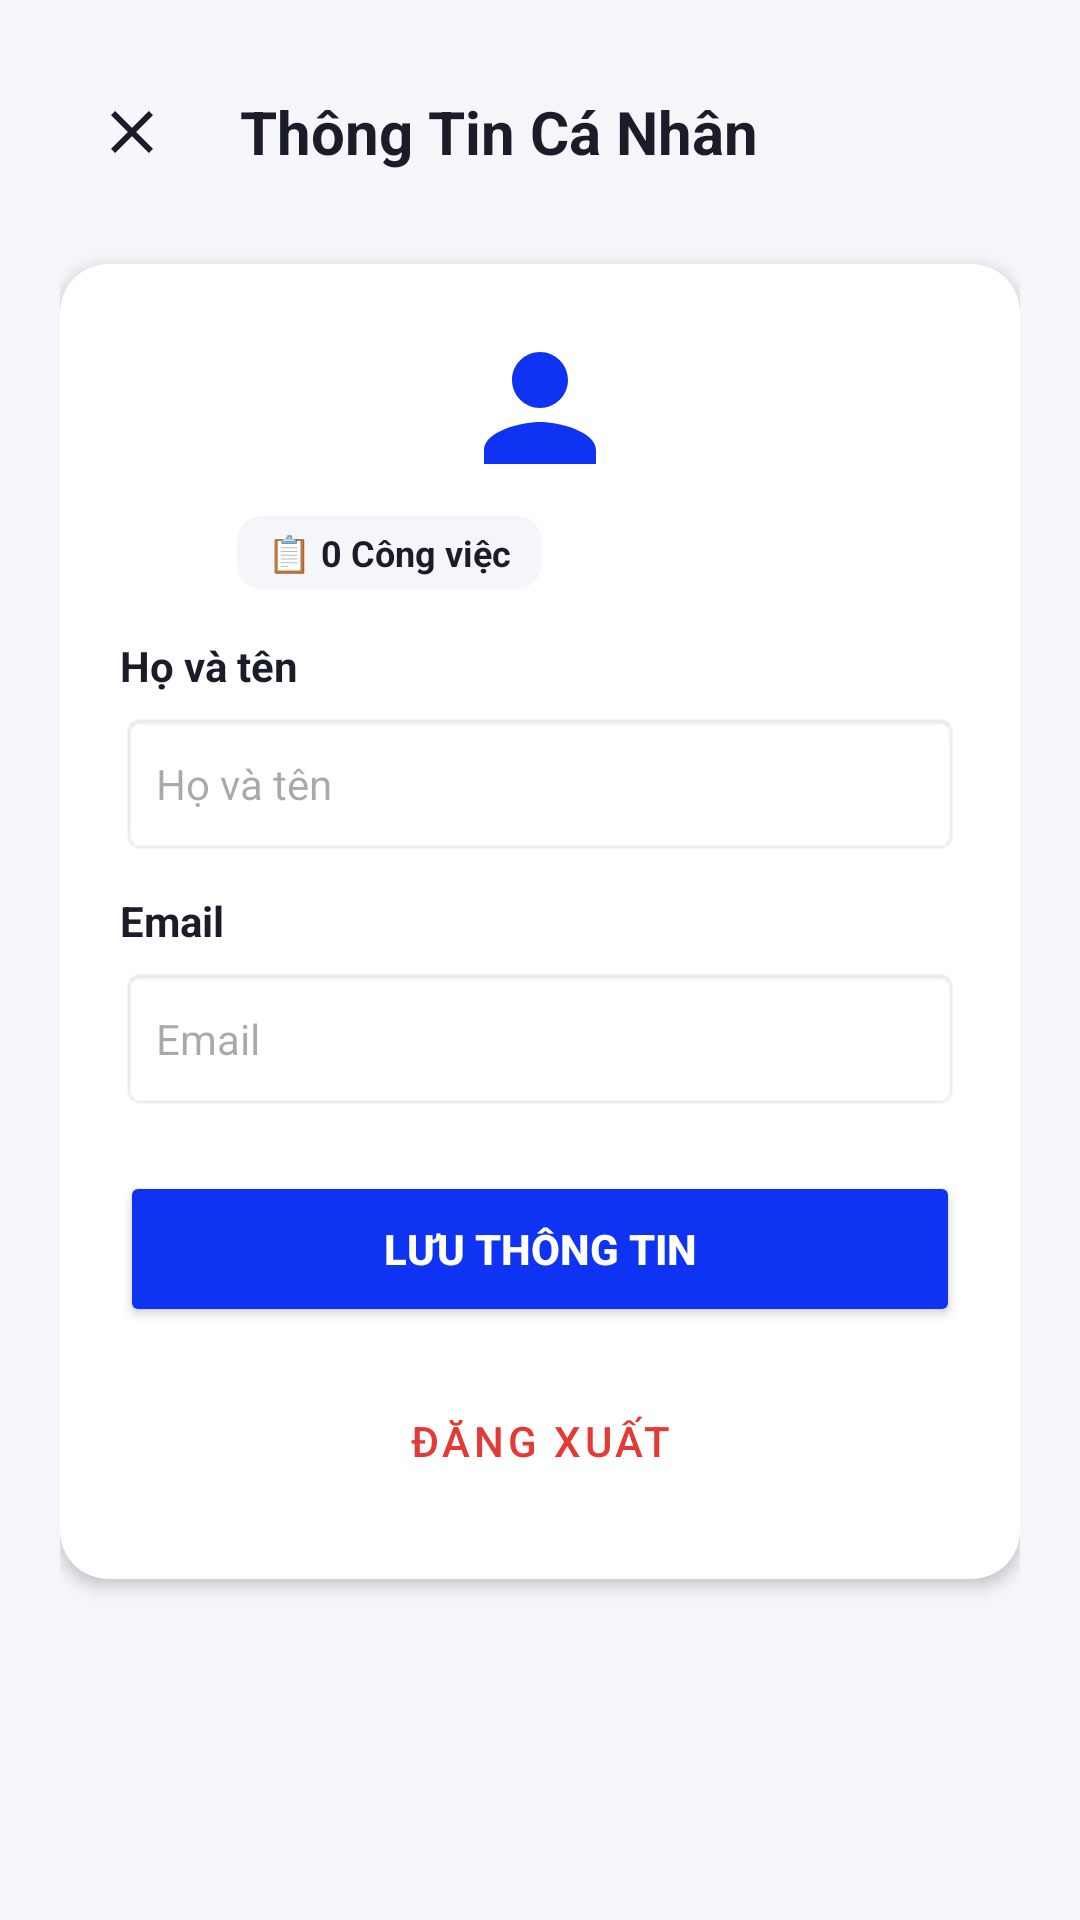

Here is an Android app screen rendered from its layout file. Give the layout XML and the strings, colors and styles it references.
<!-- AndroidManifest.xml: application theme Theme.QuanlyCV -->
<!-- res/layout/activity_profile.xml -->
<?xml version="1.0" encoding="utf-8"?>
<ScrollView xmlns:android="http://schemas.android.com/apk/res/android"
    xmlns:app="http://schemas.android.com/apk/res-auto"
    android:layout_width="match_parent"
    android:layout_height="match_parent"
    android:background="@color/bg_main"
    android:fillViewport="true">

    <LinearLayout
        android:layout_width="match_parent"
        android:layout_height="wrap_content"
        android:orientation="vertical"
        android:padding="20dp">

        
        <RelativeLayout
            android:layout_width="match_parent"
            android:layout_height="wrap_content"
            android:layout_marginBottom="20dp">

            <ImageButton
                android:id="@+id/btnBack"
                android:layout_width="48dp"
                android:layout_height="48dp"
                android:layout_alignParentStart="true"
                android:layout_centerVertical="true"
                android:background="?attr/selectableItemBackgroundBorderless"
                android:contentDescription="@string/close"
                android:padding="12dp"
                app:srcCompat="@drawable/ic_clear"
                app:tint="@color/text_primary" />

            <TextView
                android:id="@+id/tvHeaderTitle"
                android:layout_width="wrap_content"
                android:layout_height="wrap_content"
                android:layout_centerVertical="true"
                android:layout_marginStart="12dp"
                android:layout_toEndOf="@id/btnBack"
                android:text="@string/title_profile"
                android:textColor="@color/text_primary"
                android:textSize="20sp"
                android:textStyle="bold" />
        </RelativeLayout>

        <androidx.cardview.widget.CardView
            android:layout_width="match_parent"
            android:layout_height="wrap_content"
            android:layout_marginBottom="16dp"
            app:cardCornerRadius="16dp"
            app:cardElevation="3dp">

            <LinearLayout
                android:layout_width="match_parent"
                android:layout_height="wrap_content"
                android:gravity="center_horizontal"
                android:orientation="vertical"
                android:padding="20dp">

                <ImageView
                    android:id="@+id/imgAvatar"
                    android:layout_width="56dp"
                    android:layout_height="56dp"
                    android:layout_marginBottom="8dp"
                    android:contentDescription="@string/desc_edit_user"
                    android:src="@drawable/ic_person"
                    app:tint="@color/primary" />

                
                <LinearLayout
                    android:layout_width="match_parent"
                    android:layout_height="wrap_content"
                    android:layout_marginBottom="16dp"
                    android:gravity="center"
                    android:orientation="horizontal">

                    <TextView
                        android:id="@+id/tvProfileTotal"
                        android:layout_width="wrap_content"
                        android:layout_height="wrap_content"
                        android:background="@drawable/bg_action_grey"
                        android:paddingHorizontal="10dp"
                        android:paddingVertical="4dp"
                        android:text="@string/default_profile_tasks"
                        android:textColor="@color/text_primary"
                        android:textSize="12sp"
                        android:textStyle="bold" />

                    <TextView
                        android:id="@+id/tvProfileStreak"
                        android:layout_width="wrap_content"
                        android:layout_height="wrap_content"
                        android:layout_marginStart="8dp"
                        android:background="@drawable/bg_orange_square"
                        android:paddingHorizontal="10dp"
                        android:paddingVertical="4dp"
                        android:text="@string/default_profile_streak"
                        android:textColor="@color/white"
                        android:textSize="12sp"
                        android:textStyle="bold" />
                </LinearLayout>

                <TextView
                    android:layout_width="wrap_content"
                    android:layout_height="wrap_content"
                    android:layout_gravity="start"
                    android:layout_marginBottom="6dp"
                    android:text="@string/label_fullname"
                    android:textColor="@color/text_primary"
                    android:textStyle="bold" />

                <EditText
                    android:id="@+id/etProfileName"
                    android:layout_width="match_parent"
                    android:layout_height="wrap_content"
                    android:autofillHints=""
                    android:background="@android:drawable/editbox_background"
                    android:hint="@string/label_fullname"
                    android:importantForAutofill="no"
                    android:inputType="textPersonName"
                    android:minHeight="48dp"
                    android:padding="12dp"
                    android:textSize="14sp" />

                <TextView
                    android:layout_width="wrap_content"
                    android:layout_height="wrap_content"
                    android:layout_gravity="start"
                    android:layout_marginTop="12dp"
                    android:layout_marginBottom="6dp"
                    android:text="@string/label_email"
                    android:textColor="@color/text_primary"
                    android:textStyle="bold" />

                <EditText
                    android:id="@+id/etProfileEmail"
                    android:layout_width="match_parent"
                    android:layout_height="wrap_content"
                    android:autofillHints=""
                    android:background="@android:drawable/editbox_background"
                    android:hint="@string/label_email"
                    android:importantForAutofill="no"
                    android:inputType="textEmailAddress"
                    android:minHeight="48dp"
                    android:padding="12dp"
                    android:textSize="14sp" />

                <Button
                    android:id="@+id/btnSaveProfile"
                    android:layout_width="match_parent"
                    android:layout_height="52dp"
                    android:layout_marginTop="20dp"
                    android:backgroundTint="@color/primary"
                    android:text="@string/btn_save_info"
                    android:textColor="@color/white"
                    android:textStyle="bold" />

                <Button
                    android:id="@+id/btnLogout"
                    style="@style/Widget.MaterialComponents.Button.OutlinedButton"
                    android:layout_width="match_parent"
                    android:layout_height="52dp"
                    android:layout_marginTop="12dp"
                    android:text="@string/btn_logout"
                    android:textColor="@color/red_delete" />

            </LinearLayout>
        </androidx.cardview.widget.CardView>

    </LinearLayout>
</ScrollView>
<!-- resources referenced by this layout -->
<resources>
  <color name="bg_main">#F5F6FA</color>
  <color name="primary">#0E33F3</color>
  <color name="red_delete">#E53935</color>
  <color name="text_primary">#1A1C29</color>
  <color name="white">#FFFFFFFF</color>
  <!-- drawable bg_action_grey (drawable) -->
  <?xml version="1.0" encoding="utf-8"?>
  <shape xmlns:android="http://schemas.android.com/apk/res/android"
      android:shape="rectangle">
      <solid android:color="@color/icon_bg_grey" />
      <corners android:radius="8dp" />
  </shape>
  <!-- drawable ic_clear (drawable) -->
  <vector xmlns:android="http://schemas.android.com/apk/res/android"
      android:width="24dp"
      android:height="24dp"
      android:viewportWidth="24"
      android:viewportHeight="24">
    <path
        android:fillColor="#757575"
        android:pathData="M19,6.41L17.59,5 12,10.59 6.41,5 5,6.41 10.59,12 5,17.59 6.41,19 12,13.41 17.59,19 19,17.59 13.41,12z"/>
  </vector>
  <!-- drawable ic_person (drawable) -->
  <vector xmlns:android="http://schemas.android.com/apk/res/android"
      android:width="24dp"
      android:height="24dp"
      android:viewportWidth="24"
      android:viewportHeight="24">
    <path
        android:fillColor="#2196F3"
        android:pathData="M12,12c2.21,0 4,-1.79 4,-4s-1.79,-4 -4,-4 -4,1.79 -4,4 1.79,4 4,4zM12,14c-2.67,0 -8,1.34 -8,4v2h16v-2c0,-2.66 -5.33,-4 -8,-4z"/>
  </vector>
  <string name="btn_logout">Đăng Xuất</string>
  <string name="btn_save_info">Lưu thông tin</string>
  <string name="close">Close</string>
  <string name="default_profile_streak">0 ngày streak</string>
  <string name="default_profile_tasks">📋 0 Công việc</string>
  <string name="desc_edit_user">Đổi tên người dùng</string>
  <string name="label_email">Email</string>
  <string name="label_fullname">Họ và tên</string>
  <string name="title_profile">Thông Tin Cá Nhân</string>
  <style name="Theme.QuanlyCV" parent="Base.Theme.QuanlyCV" />
  <color name="icon_bg_grey">#F4F6F9</color>
  <style name="Base.Theme.QuanlyCV" parent="Theme.Material3.DayNight.NoActionBar">
          
          <item name="colorPrimary">@color/primary</item>
          <item name="android:statusBarColor">@color/bg_main</item>
          <item name="android:windowLightStatusBar">true</item>
          <item name="android:navigationBarColor">@color/bg_main</item>
          <item name="android:windowLightNavigationBar" tools:targetApi="o_mr1">true</item>
      </style>
</resources>
